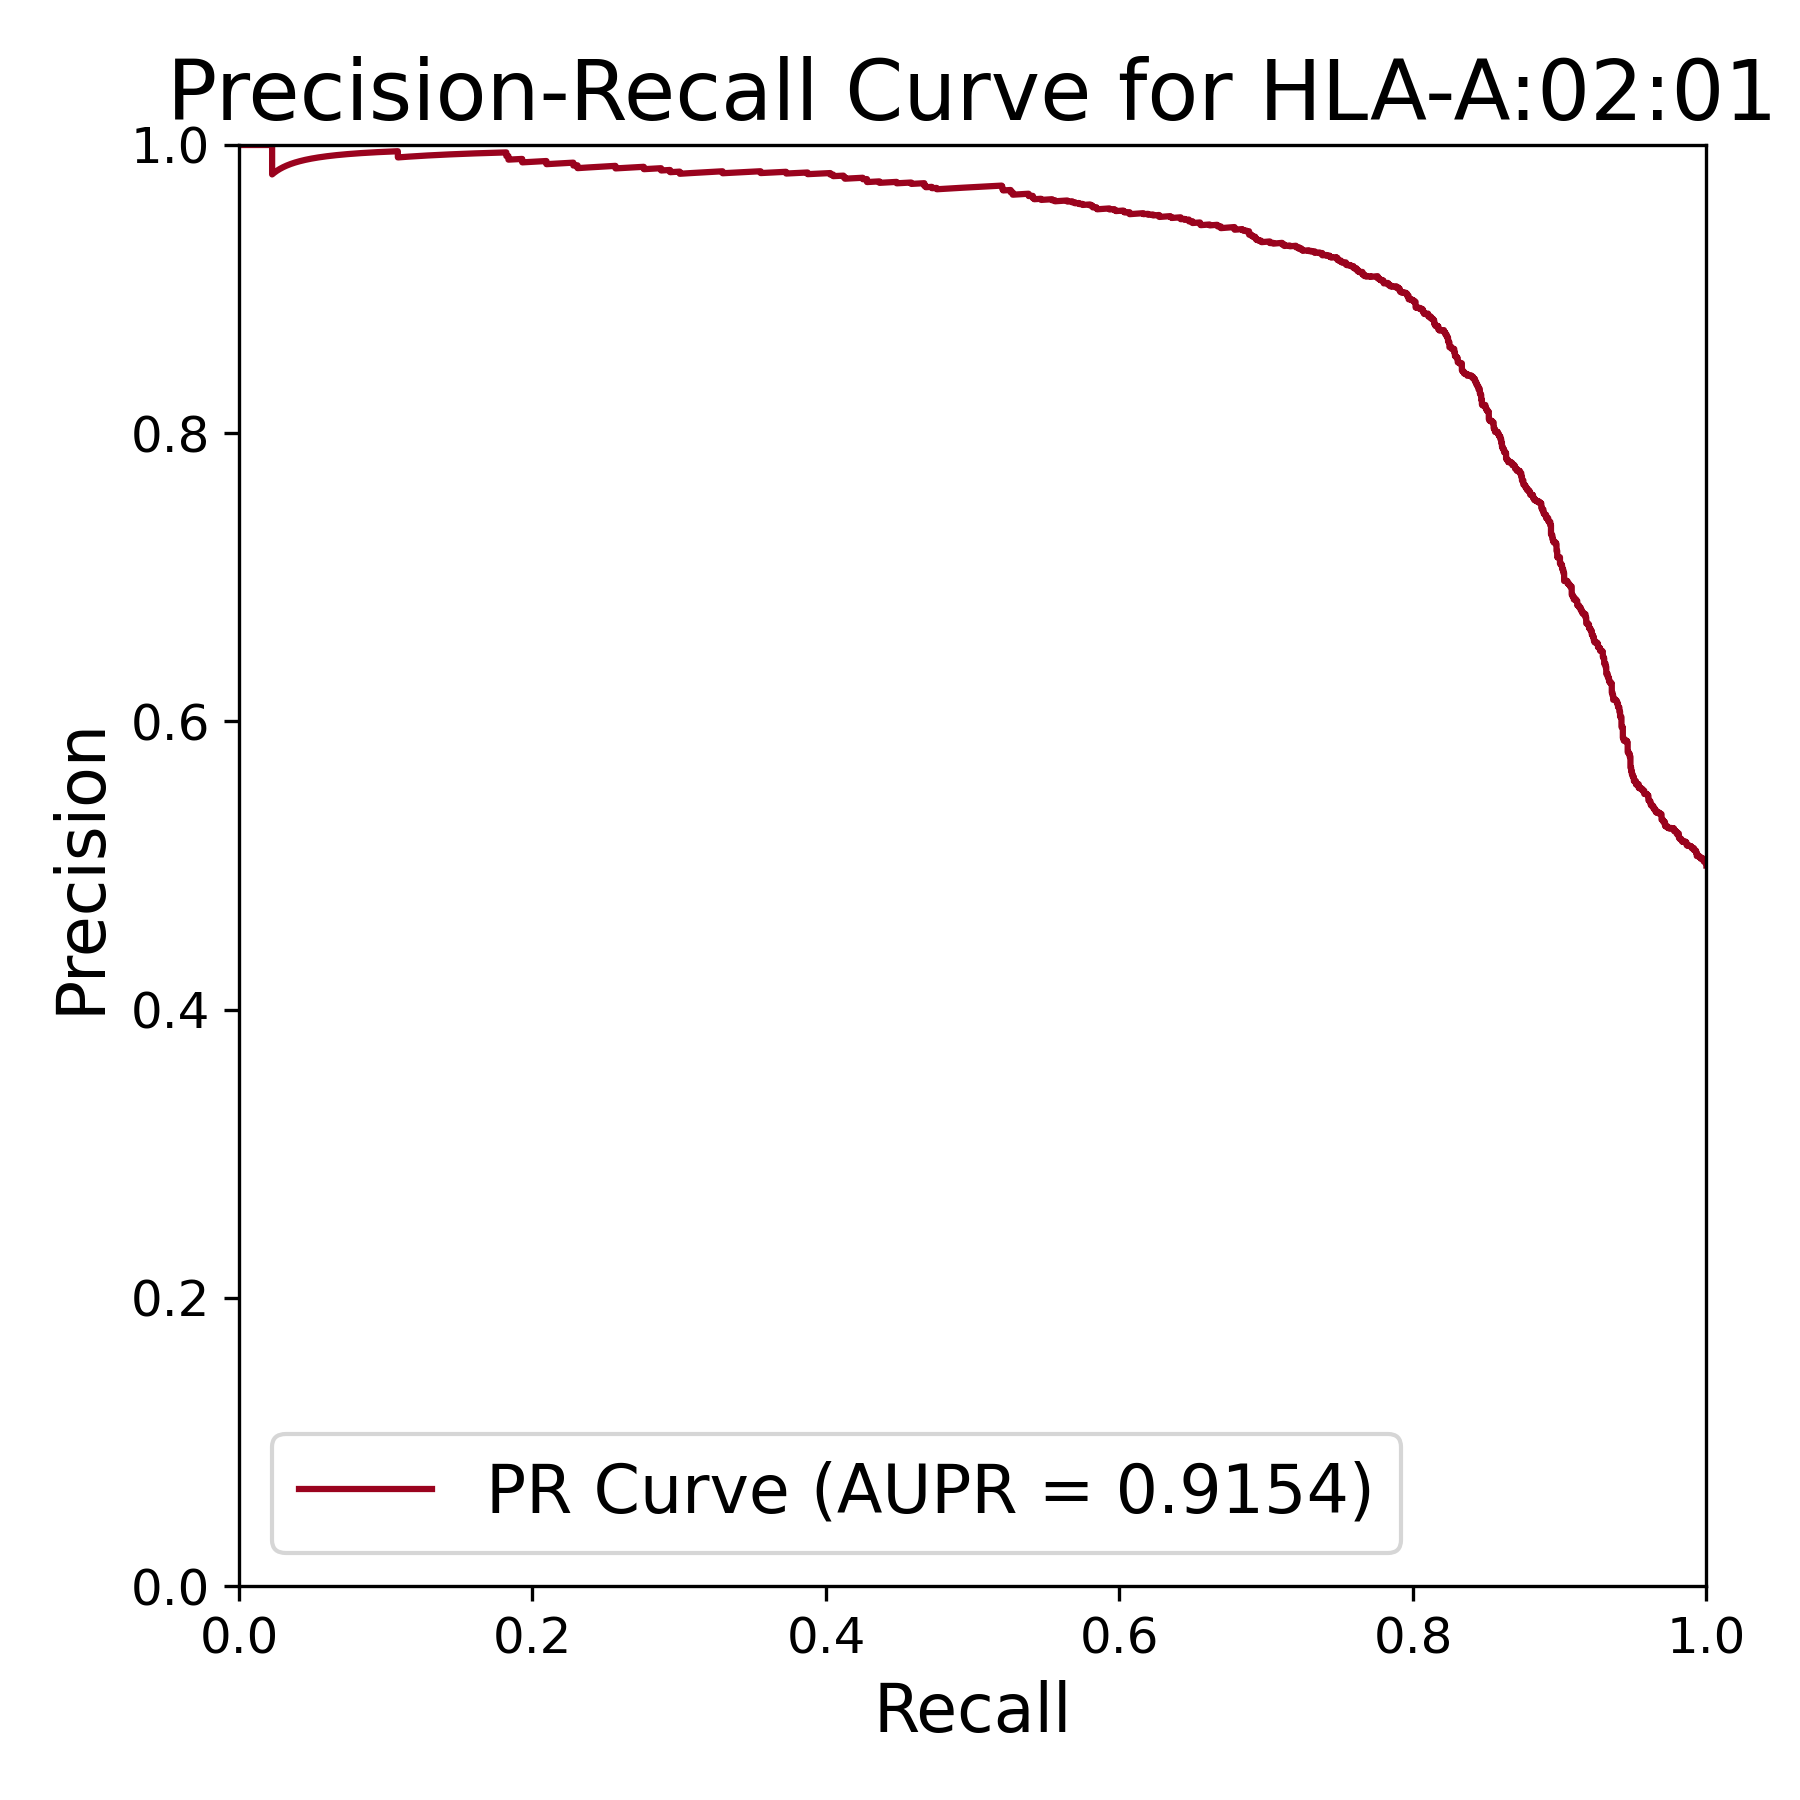

Source data for this figure (header and first rows):
Precision, Recall, Threshold
0.5, 1.0, -101.5
0.5001, 1.0, -93.57
0.5002, 1.0, -88.18
0.5004, 1.0, -81.86
0.5005, 1.0, -76.94
0.5006, 1.0, -75.1
0.5007, 1.0, -74.84
0.5008, 1.0, -73.66
0.5009, 1.0, -73.33
0.5011, 1.0, -72
0.5012, 1.0, -71.77
0.5013, 1.0, -71.68
0.5014, 1.0, -69.27
0.5015, 1.0, -68.52
0.5017, 1.0, -65.97
0.5018, 1.0, -65.66
0.5019, 1.0, -65.62
0.5018, 0.9995, -65.44
0.5019, 0.9995, -64.21
0.502, 0.9995, -64.1
0.5021, 0.9995, -64.09
0.5022, 0.9995, -63.9
0.5024, 0.9995, -63.68
0.5022, 0.9991, -63.41
0.5024, 0.9991, -63.39
0.5025, 0.9991, -63.13
0.5026, 0.9991, -63.04
0.5027, 0.9991, -62.65
0.503, 0.9991, -62.15
0.5031, 0.9991, -61.95
0.503, 0.9986, -61.94
0.5028, 0.9981, -61.85
0.503, 0.9981, -61.53
0.5031, 0.9981, -61.43
0.5032, 0.9981, -61.21
0.5033, 0.9981, -61.13
0.5034, 0.9981, -61.1
0.5036, 0.9981, -61
0.5037, 0.9981, -60.52
0.5038, 0.9981, -60.46
0.5039, 0.9981, -59.98
0.504, 0.9981, -59.68
0.5042, 0.9981, -59.48
0.5043, 0.9981, -59.3
0.5044, 0.9981, -59.07
0.5045, 0.9981, -58.81
0.5044, 0.9976, -58.72
0.5045, 0.9976, -58.4
0.5046, 0.9976, -58.03
0.5048, 0.9976, -57.99
0.5049, 0.9976, -57.9
0.505, 0.9976, -57.85
0.5049, 0.9972, -57.8
0.5048, 0.9967, -57.57
0.5047, 0.9962, -57.46
0.5048, 0.9962, -57.39
0.5049, 0.9962, -57.29
0.505, 0.9962, -57.06
0.5051, 0.9962, -57.01
0.5053, 0.9962, -56.97
... 4,108 more rows
